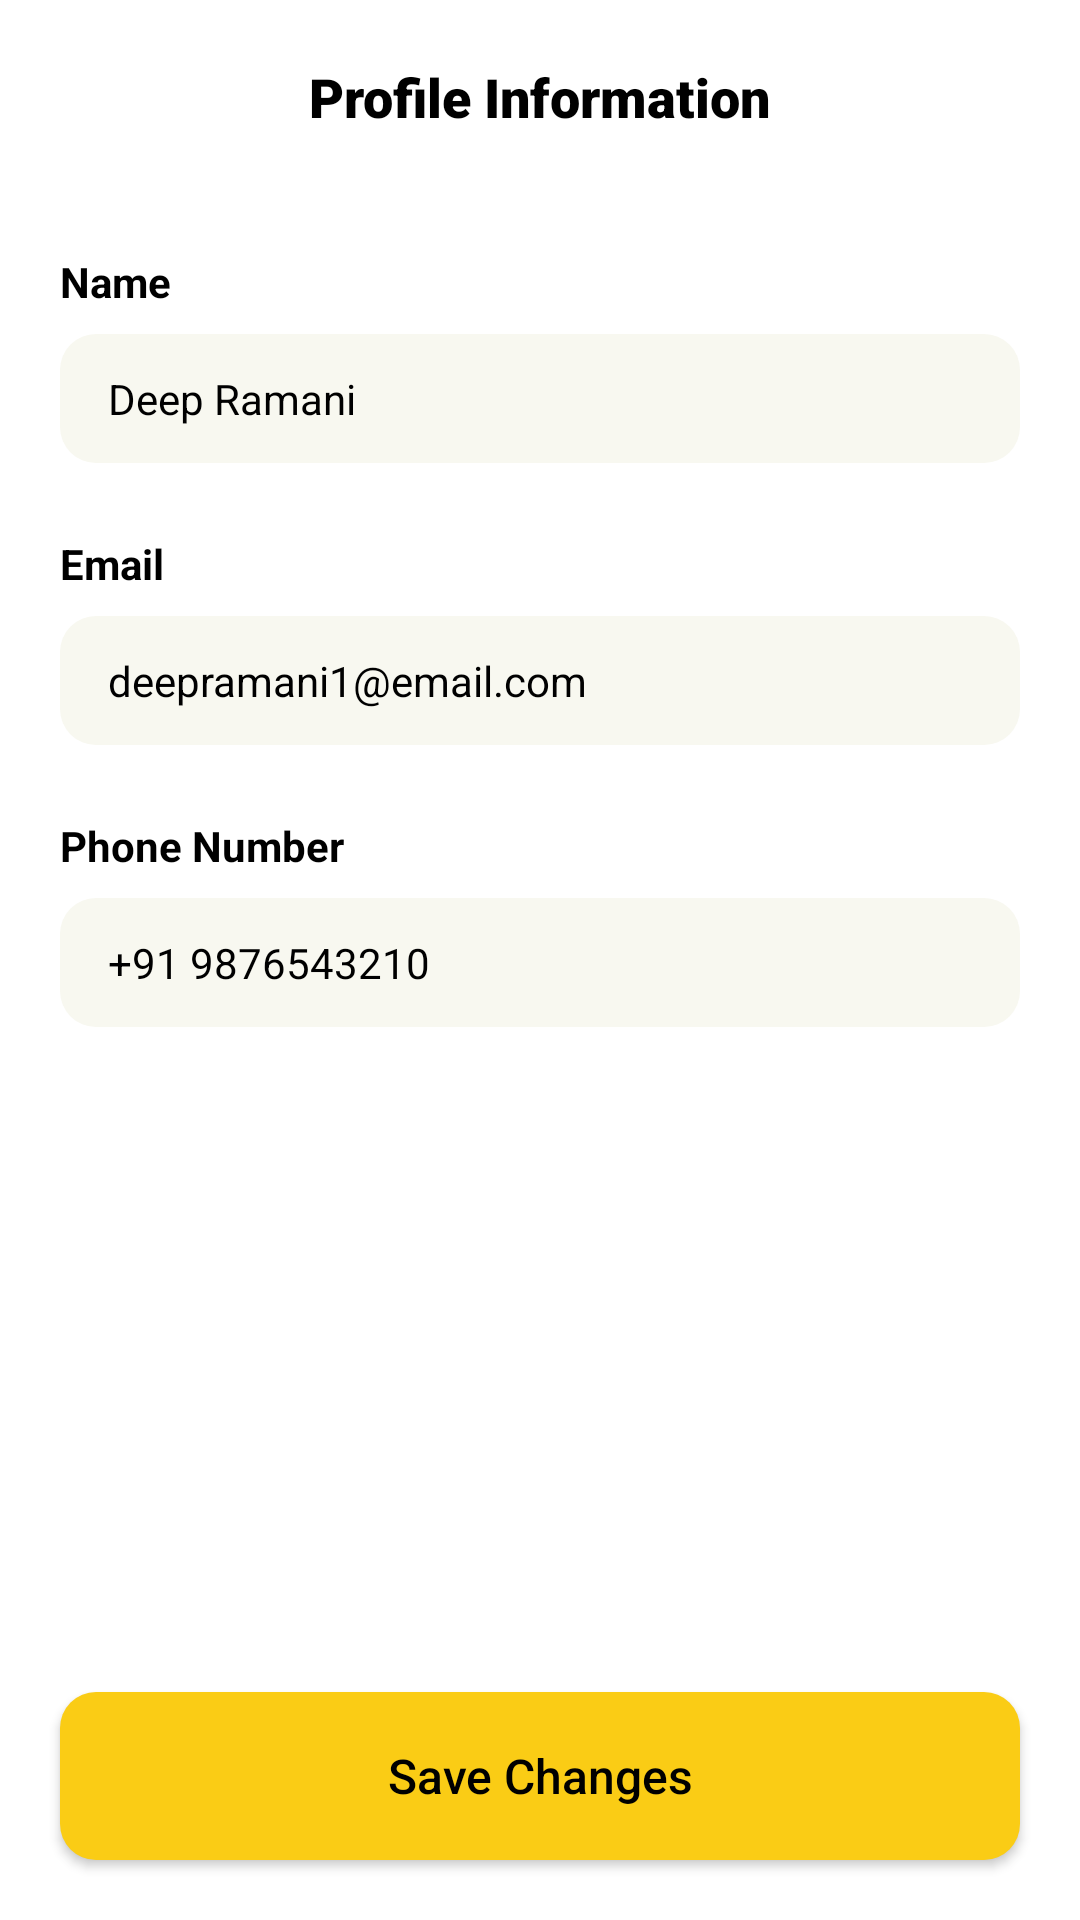

Produce the Android XML layout that renders to this screen, including the resource entries it uses.
<!-- AndroidManifest.xml: application theme Theme.Androidhack -->
<!-- res/layout/activity_personal_information.xml -->
﻿<?xml version="1.0" encoding="utf-8"?>
<androidx.constraintlayout.widget.ConstraintLayout xmlns:android="http://schemas.android.com/apk/res/android"
    xmlns:app="http://schemas.android.com/apk/res-auto"
    xmlns:tools="http://schemas.android.com/tools"
    android:layout_width="match_parent"
    android:layout_height="match_parent"
    android:background="#FFFFFF"
    tools:context=".PersonalInformationActivity">

    
    <RelativeLayout
        android:id="@+id/rlAppBarInfo"
        android:layout_width="match_parent"
        android:layout_height="wrap_content"
        android:padding="20dp"
        app:layout_constraintTop_toTopOf="parent">

        <ImageView
            android:id="@+id/ivBackInfo"
            android:layout_width="24dp"
            android:layout_height="24dp"
            android:layout_alignParentStart="true"
            android:layout_centerVertical="true"
            android:src="@drawable/ic_arrow_back"
            app:tint="#000000" />

        <TextView
            android:layout_width="wrap_content"
            android:layout_height="wrap_content"
            android:layout_centerInParent="true"
            android:fontFamily="sans-serif-black"
            android:text="Profile Information"
            android:textColor="#000000"
            android:textSize="18sp"
            android:textStyle="bold" />
    </RelativeLayout>

    <LinearLayout
        android:layout_width="match_parent"
        android:layout_height="0dp"
        android:orientation="vertical"
        android:padding="20dp"
        app:layout_constraintTop_toBottomOf="@id/rlAppBarInfo"
        app:layout_constraintBottom_toTopOf="@id/btnSaveChanges">

        <TextView
            android:layout_width="wrap_content"
            android:layout_height="wrap_content"
            android:text="Name"
            android:textColor="#000000"
            android:textStyle="bold"
            android:textSize="14sp"
            android:layout_marginBottom="8dp" />

        <EditText
            android:id="@+id/etName"
            android:layout_width="match_parent"
            android:layout_height="wrap_content"
            android:background="@drawable/bg_rounded_input"
            android:inputType="textPersonName"
            android:text="Deep Ramani"
            android:textColor="#000000"
            android:textSize="14sp"
            android:layout_marginBottom="24dp" />

        <TextView
            android:layout_width="wrap_content"
            android:layout_height="wrap_content"
            android:text="Email"
            android:textColor="#000000"
            android:textStyle="bold"
            android:textSize="14sp"
            android:layout_marginBottom="8dp" />

        <EditText
            android:id="@+id/etEmail"
            android:layout_width="match_parent"
            android:layout_height="wrap_content"
            android:background="@drawable/bg_rounded_input"
            android:inputType="textEmailAddress"
            android:text="deepramani1@email.com"
            android:textColor="#000000"
            android:textSize="14sp"
            android:layout_marginBottom="24dp" />

        <TextView
            android:layout_width="wrap_content"
            android:layout_height="wrap_content"
            android:text="Phone Number"
            android:textColor="#000000"
            android:textStyle="bold"
            android:textSize="14sp"
            android:layout_marginBottom="8dp" />

        <EditText
            android:id="@+id/etPhone"
            android:layout_width="match_parent"
            android:layout_height="wrap_content"
            android:background="@drawable/bg_rounded_input"
            android:inputType="phone"
            android:text="+91 9876543210"
            android:textColor="#000000"
            android:textSize="14sp"
            android:layout_marginBottom="32dp" />



    </LinearLayout>

    <Button
        android:id="@+id/btnSaveChanges"
        android:layout_width="match_parent"
        android:layout_height="56dp"
        android:layout_margin="20dp"
        android:background="@drawable/bg_button_yellow"
        android:text="Save Changes"
        android:textColor="#000000"
        android:textSize="16sp"
        android:textAllCaps="false"
        app:layout_constraintBottom_toBottomOf="parent" />

</androidx.constraintlayout.widget.ConstraintLayout>
<!-- resources referenced by this layout -->
<resources>
  <!-- drawable bg_button_yellow (drawable) -->
  <?xml version="1.0" encoding="utf-8"?>
  <shape xmlns:android="http://schemas.android.com/apk/res/android">
      <solid android:color="#FACC15" />
      <corners android:radius="12dp" />
  </shape>
  <!-- drawable bg_rounded_input (drawable) -->
  <?xml version="1.0" encoding="utf-8"?>
  <shape xmlns:android="http://schemas.android.com/apk/res/android">
      <solid android:color="#F8F8F0" />
      <corners android:radius="12dp" />
      <padding android:left="16dp" android:top="12dp" android:right="16dp" android:bottom="12dp" />
  </shape>
  <style name="Theme.Androidhack" parent="Base.Theme.Androidhack" />
  <style name="Base.Theme.Androidhack" parent="Theme.Material3.DayNight.NoActionBar">
          <item name="colorPrimary">#7C4DFF</item>
          <item name="colorOnPrimary">#FFFFFF</item>
          <item name="colorSecondaryContainer">#F0EBFF</item>
          <item name="colorOnSecondaryContainer">#7C4DFF</item>
      </style>
</resources>
